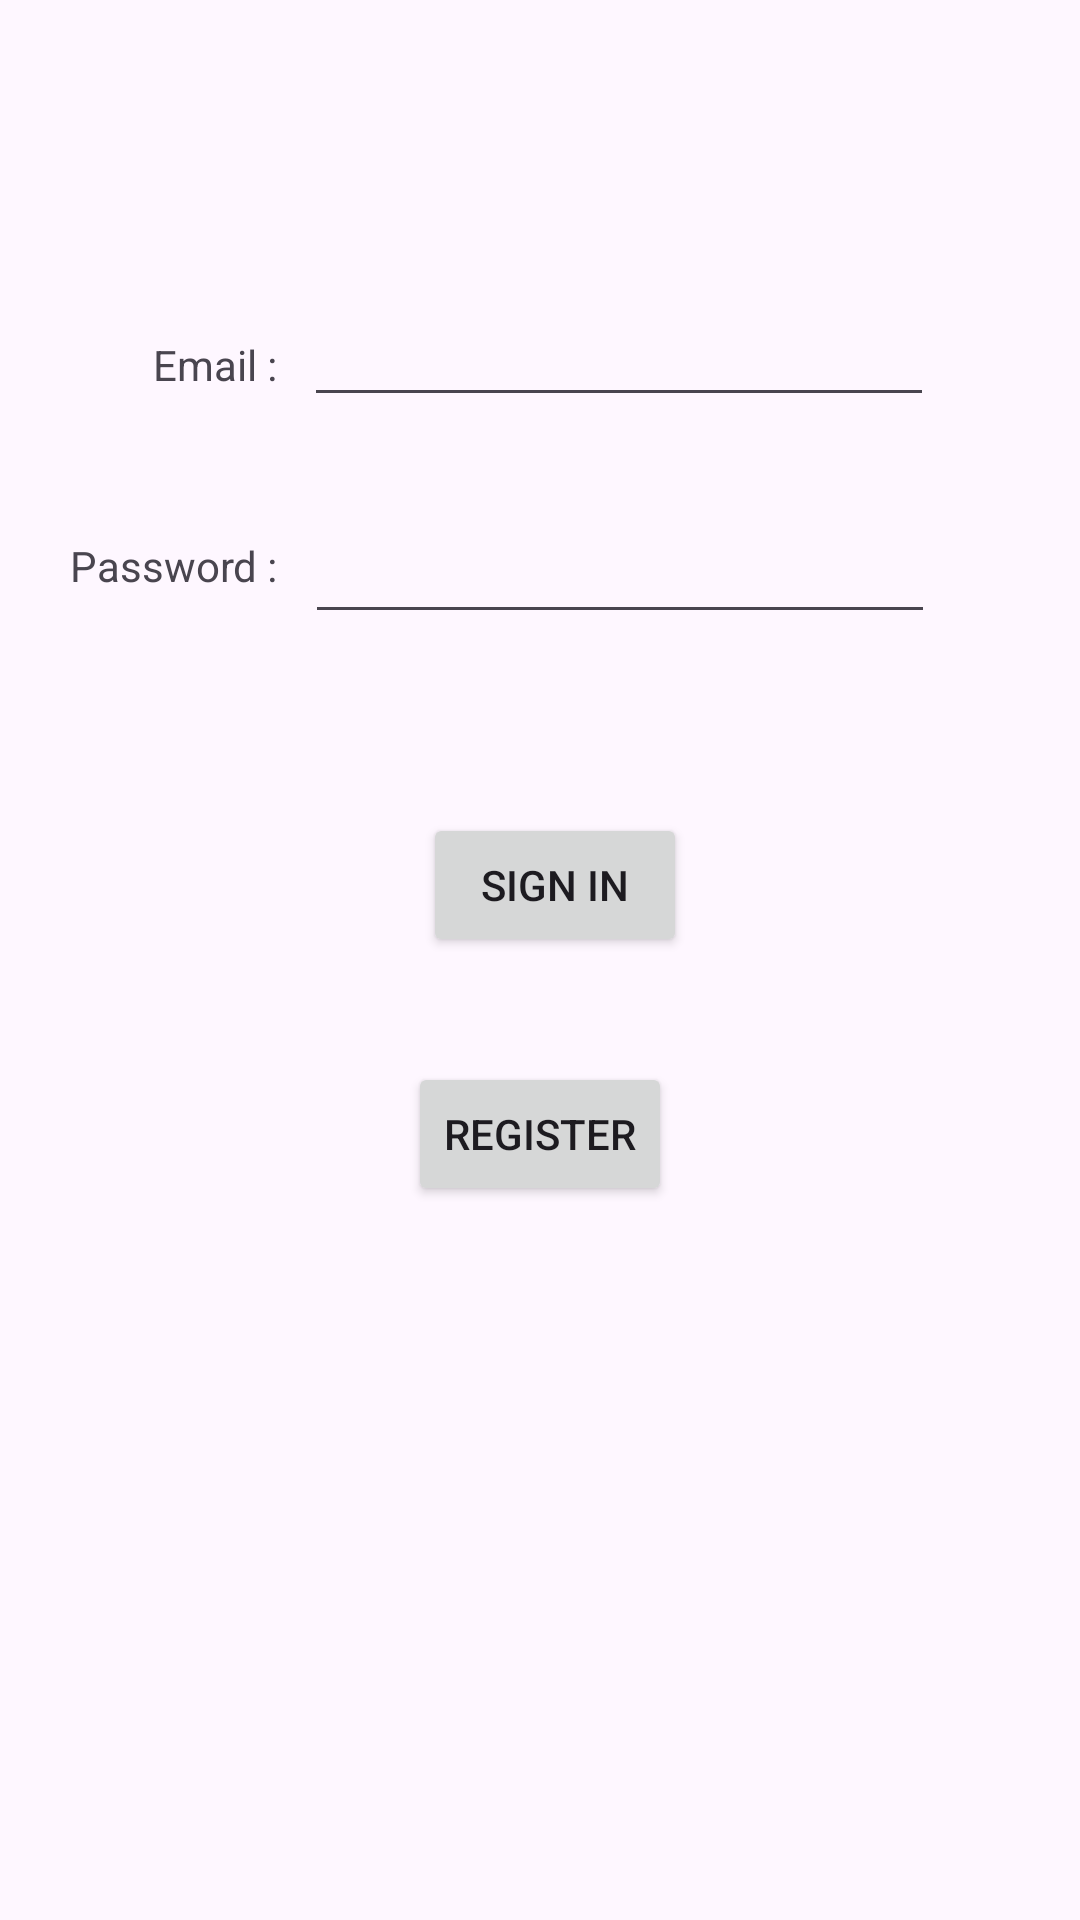

Android layout source for this screen:
<!-- AndroidManifest.xml: application theme Theme.MyShop -->
<!-- res/layout/activity_main.xml -->
<?xml version="1.0" encoding="utf-8"?>
<androidx.constraintlayout.widget.ConstraintLayout xmlns:android="http://schemas.android.com/apk/res/android"
    xmlns:app="http://schemas.android.com/apk/res-auto"
    xmlns:tools="http://schemas.android.com/tools"
    android:layout_width="match_parent"
    android:layout_height="match_parent"
    tools:context=".RegLog.MainActivity">

    <Button
        android:id="@+id/registerBtn"
        android:layout_width="wrap_content"
        android:layout_height="wrap_content"
        android:layout_marginBottom="238dp"
        android:text="Register"
        app:layout_constraintBottom_toBottomOf="parent"
        app:layout_constraintEnd_toEndOf="parent"
        app:layout_constraintStart_toStartOf="parent"
        tools:ignore="MissingConstraints" />

    <Button
        android:id="@+id/signInMainScreen"
        android:layout_width="wrap_content"
        android:layout_height="wrap_content"
        android:layout_marginStart="5dp"
        android:layout_marginBottom="35dp"
        android:text="Sign in"
        app:layout_constraintBottom_toTopOf="@+id/registerBtn"
        app:layout_constraintStart_toStartOf="@+id/registerBtn" />

    <EditText
        android:id="@+id/editTextTextPasswordMain"
        android:layout_width="wrap_content"
        android:layout_height="wrap_content"
        android:layout_marginTop="31dp"
        android:layout_marginEnd="25dp"
        android:ems="10"
        android:inputType="textPassword"
        app:layout_constraintEnd_toEndOf="parent"
        app:layout_constraintStart_toEndOf="@+id/textView7"
        app:layout_constraintTop_toBottomOf="@+id/editTextTextEmailAddressMain" />

    <EditText
        android:id="@+id/editTextTextEmailAddressMain"
        android:layout_width="wrap_content"
        android:layout_height="wrap_content"
        android:layout_marginBottom="40dp"
        android:ems="10"
        android:inputType="textEmailAddress"
        app:layout_constraintBottom_toTopOf="@+id/textView7"
        app:layout_constraintEnd_toEndOf="parent"
        app:layout_constraintStart_toEndOf="@+id/textView6" />

    <TextView
        android:id="@+id/textView7"
        android:layout_width="wrap_content"
        android:layout_height="wrap_content"
        android:layout_marginEnd="9dp"
        android:layout_marginBottom="73dp"
        android:text="Password :"
        app:layout_constraintBottom_toTopOf="@+id/signInMainScreen"
        app:layout_constraintEnd_toStartOf="@+id/editTextTextPasswordMain"
        app:layout_constraintHorizontal_chainStyle="packed"
        app:layout_constraintStart_toStartOf="parent" />

    <TextView
        android:id="@+id/textView6"
        android:layout_width="wrap_content"
        android:layout_height="wrap_content"
        android:layout_marginStart="2dp"
        android:layout_marginEnd="9dp"
        android:text="Email :"
        app:layout_constraintBaseline_toBaselineOf="@+id/editTextTextEmailAddressMain"
        app:layout_constraintEnd_toStartOf="@+id/editTextTextEmailAddressMain"
        app:layout_constraintHorizontal_chainStyle="packed"
        app:layout_constraintStart_toStartOf="parent" />

    <TextView
        android:id="@+id/textView8"
        android:layout_width="wrap_content"
        android:layout_height="wrap_content"
        android:layout_marginStart="5dp"
        android:layout_marginTop="98dp"
        android:layout_marginBottom="100dp"
        android:text="Have a Good Shopping!"
        app:layout_constraintBottom_toBottomOf="@+id/textView6"
        app:layout_constraintStart_toStartOf="@+id/editTextTextEmailAddressMain"
        app:layout_constraintTop_toTopOf="parent" />

</androidx.constraintlayout.widget.ConstraintLayout>
<!-- resources referenced by this layout -->
<resources>
  <style name="Theme.MyShop" parent="Base.Theme.MyShop" />
  <style name="Base.Theme.MyShop" parent="Theme.Material3.DayNight.NoActionBar">
          
          
          <item name="windowActionBar">false</item>
          <item name="android:windowNoTitle">true</item>
      </style>
</resources>
